Run: headless pygame with SDL's dummy video driver; simulated clock (each Clock.tick advances the game by its frame time, no real sleeping); random seed 0; keys injected as events and as key.get_pressed() state; mouse plan: one left click at the window centre at the start of phase 2, then a move to the lower-right quarter at the start of phase 3.
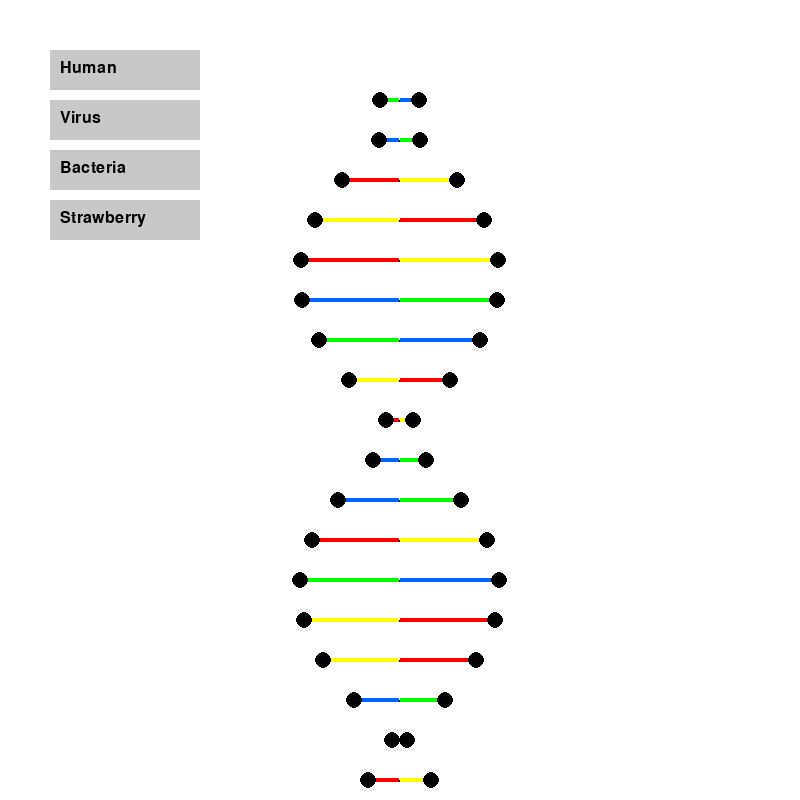
Frame 1 of 4 · flips 1–60 · no input
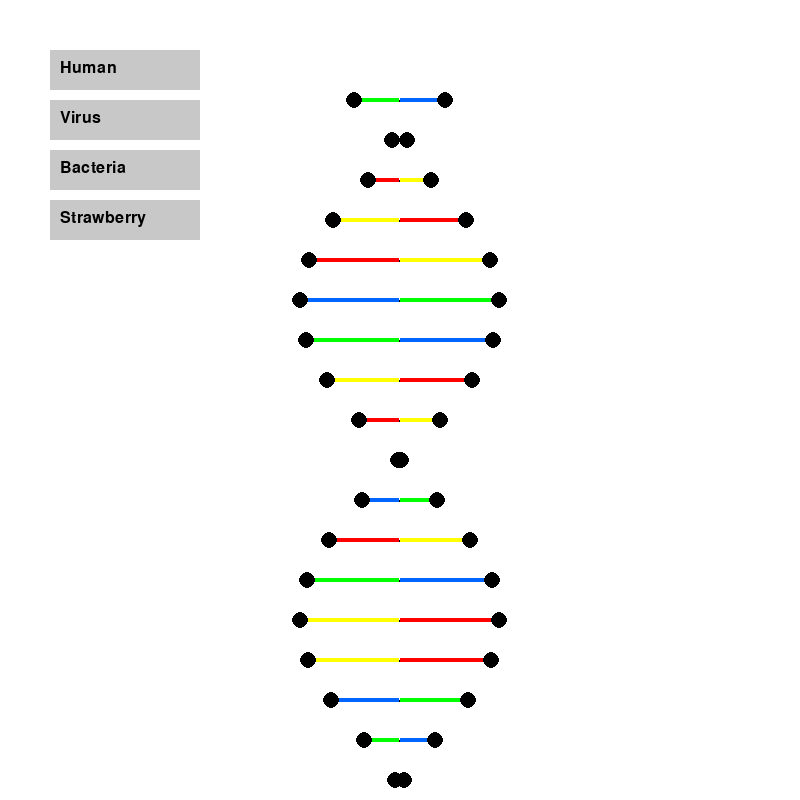
Frame 2 of 4 · flips 61–180 · clicked the window centre · tapped SPACE, RETURN · held RIGHT (→), D
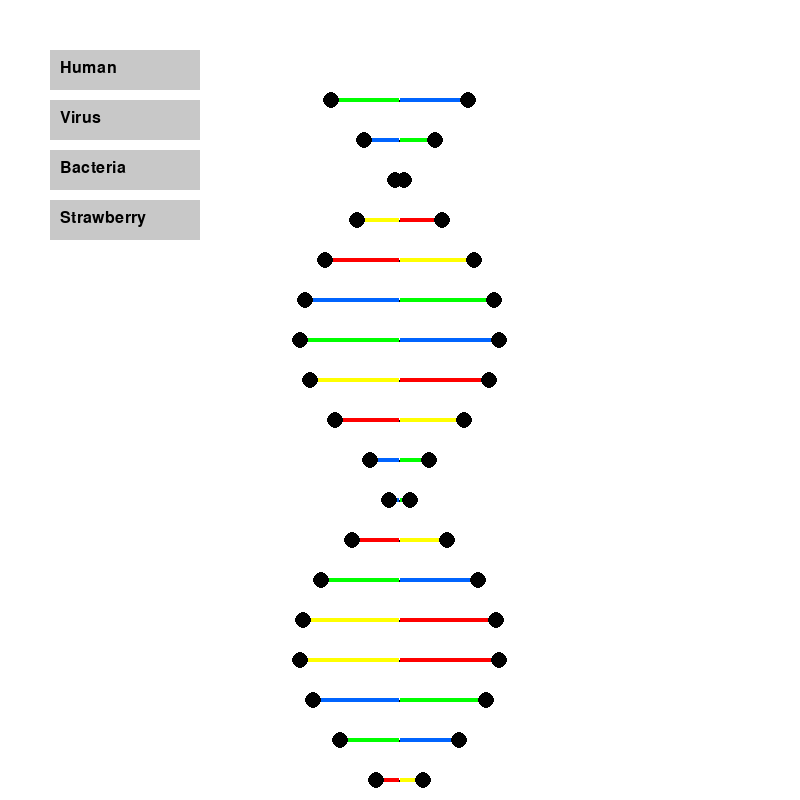
Frame 3 of 4 · flips 181–300 · moved the mouse to the lower-right quarter · held DOWN (↓), S
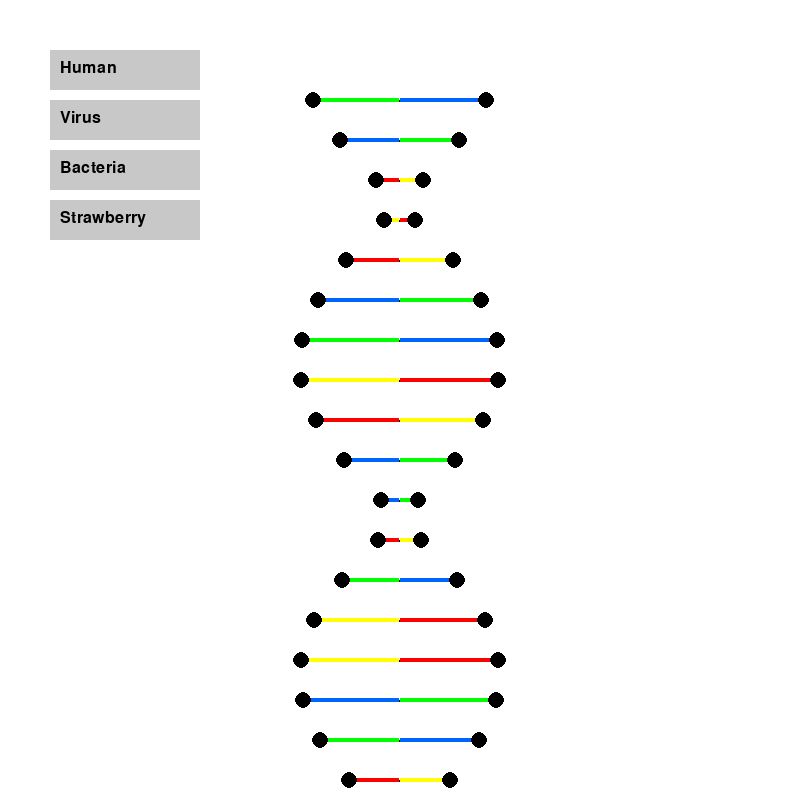
Frame 4 of 4 · flips 301–420 · held LEFT (←), A, UP (↑), W

The pygame program that drew these frames:

import pygame
import math
import random

# Initialize Pygame
pygame.init()

# Set up the game window
WIDTH, HEIGHT = 800, 800
screen = pygame.display.set_mode((WIDTH, HEIGHT))
pygame.display.set_caption("DNA Animation")

# Colors
WHITE = (255, 255, 255)
BLACK = (0, 0, 0)

# Different DNA Strands
human = "ATGCGTACGTTGACCTAGGCTAACCGTTCAGC"
virus = "TTAAGCGGCTGACCGAATTCCGGTAGCTTAGG"
bacteria = "GCTTAGGCCAATCGTTAAGGCCGATCCTAGGT"
strawberry = "ATGGTGAGCTCAGTTGGTGACCTGAGGCTTCA"

# DNA colors
Cytosine  = (255, 255, 0)
Thymine  = (0, 100, 255)
Guanine  = (255, 0, 0)
Adenine = (0, 255, 0)

# DNA parameters
num_base_pairs = 16
base_spacing = 40
amplitude = 100
speed = 0.05
angle_offset = 0

# Function to generate random base pairs
def generate_base_pair():
    return random.choice(["A", "T", "C", "G"])

# Function to get the color for a base
def get_base_color(base):
    if base == "A":
        return Adenine
    elif base == "T":
        return Thymine
    elif base == "C":
        return Cytosine
    elif base == "G":
        return Guanine

# Function to interpolate between two colors
def interpolate_color(color1, color2, t):
    return tuple(int(c1 + (c2 - c1) * t) for c1, c2 in zip(color1, color2))

# Function to handle click events on buttons
def handle_click(pos, button_rects):
    for idx, rect in enumerate(button_rects):
        if rect.collidepoint(pos):
            return idx  # Return the index of the clicked button
    return None

# Game loop
running = True
clock = pygame.time.Clock()

# Default DNA sequence (human)
current_sequence = human

# List to store the sequence of bases for the current DNA strand
dna_sequence = [base for base in current_sequence]

# Keep track of the colors of each base pair
base_colors = [get_base_color(base) for base in dna_sequence]

# Buttons for selecting DNA sequence
button_font = pygame.font.SysFont("Arial", 24)
buttons = [
    ("Human", human),
    ("Virus", virus),
    ("Bacteria", bacteria),
    ("Strawberry", strawberry),
]

# Rectangles for buttons
button_rects = []
for i, (label, sequence) in enumerate(buttons):
    text_surface = button_font.render(label, True, BLACK)
    button_rect = pygame.Rect(50, 50 + i * 50, 150, 40)
    button_rects.append(button_rect)

while running:
    screen.fill(WHITE)

    # Draw buttons for DNA sequence selection
    for i, (label, _) in enumerate(buttons):
        pygame.draw.rect(screen, (200, 200, 200), button_rects[i])  # Draw button
        text_surface = button_font.render(label, True, BLACK)
        screen.blit(text_surface, (button_rects[i].x + 10, button_rects[i].y + 10))

    # Draw DNA strands with the selected sequence
    for i in range(len(dna_sequence)):
        angle = i * 0.4 + angle_offset  # Add rotation to the angle
        x1 = WIDTH // 2 + amplitude * math.sin(angle)
        y = 100 + i * base_spacing
        x2 = WIDTH // 2 - amplitude * math.sin(angle)

        # Get base and complementary base
        base1 = dna_sequence[i]
        base2 = "T" if base1 == "A" else "A" if base1 == "T" else "C" if base1 == "G" else "G"
        
        # Get color for the bases
        color1 = base_colors[i]
        color2 = get_base_color(base2)

        # Smooth transition of colors (interpolation)
        transition_progress = 0.0  # Color transition
        interpolated_color1 = interpolate_color(color1, color2, transition_progress)
        interpolated_color2 = interpolate_color(color2, color1, transition_progress)

        # Draw the base pairs (split the bars in half)
        pygame.draw.line(screen, BLACK, (x1, y), (x2, y), 2)
        
        # Half bar colored with the interpolated color1 (skinnier)
        pygame.draw.rect(screen, interpolated_color1, (min(x1, x2), y - 2, abs(x1 - x2) / 2, 4))
        
        # Half bar colored with the interpolated color2 (skinnier)
        pygame.draw.rect(screen, interpolated_color2, (min(x1, x2) + abs(x1 - x2) / 2, y - 2, abs(x1 - x2) / 2, 4))
        
        # Draw larger black dot at the end of the bar (bigger than before)
        pygame.draw.circle(screen, BLACK, (x1, y), 8)  # Left end dot
        pygame.draw.circle(screen, BLACK, (x2, y), 8)  # Right end dot

    # Event handling
    for event in pygame.event.get():
        if event.type == pygame.QUIT:
            running = False
        if event.type == pygame.MOUSEBUTTONDOWN:
            # Check if a button was clicked
            clicked_button = handle_click(event.pos, button_rects)
            if clicked_button is not None:
                # Update the DNA sequence based on the clicked button
                current_sequence = buttons[clicked_button][1]
                dna_sequence = [base for base in current_sequence]
                base_colors = [get_base_color(base) for base in dna_sequence]
    
    # Update rotation angle to make the strands rotate
    angle_offset += speed

    pygame.display.flip()
    clock.tick(30)

pygame.quit()
